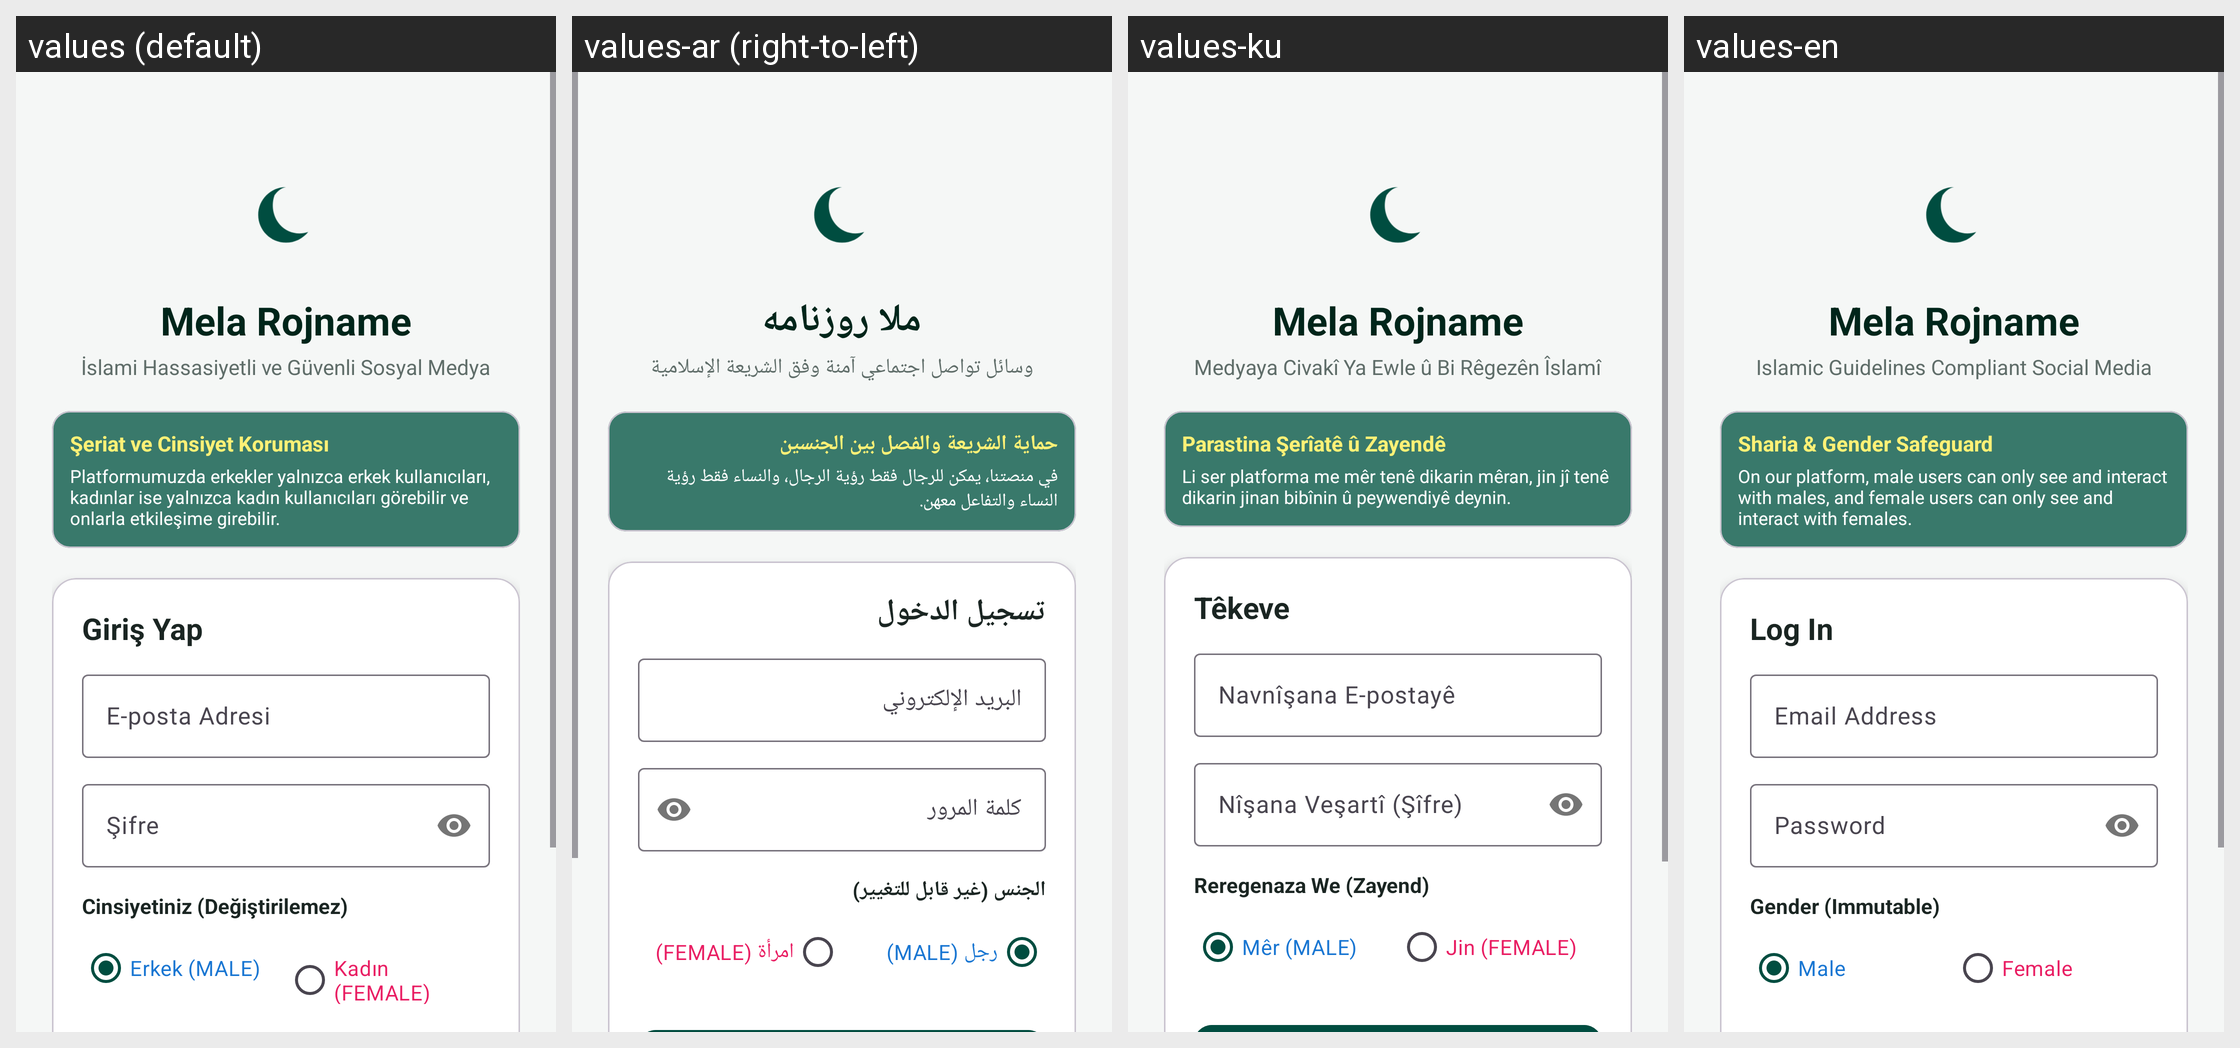

For this localized Android screen grid, give each drawn string resource with its value in every locale shown.
Android screen res/layout/activity_login.xml rendered under 4 locales, left to right: values (default), values-ar (right-to-left), values-ku, values-en. Device: Nexus 5 (rendered at 1080×1920; each locale shown at half size, 540×960, under a caption strip naming it); theme Theme.Melarojname.
Strings drawn on this screen, with the default value and each locale's value (text and hints the layout hard-codes, and strings that could not be matched under every locale, appear in the picture but are not listed):

app_name
  values: Mela Rojname
  values-ar: ملا روزنامه
  values-ku: Mela Rojname
  values-en: Mela Rojname

subtitle_auth
  values: İslami Hassasiyetli ve Güvenli Sosyal Medya
  values-ar: وسائل تواصل اجتماعي آمنة وفق الشريعة الإسلامية
  values-ku: Medyaya Civakî Ya Ewle û Bi Rêgezên Îslamî
  values-en: Islamic Guidelines Compliant Social Media

sharia_guard_title
  values: Şeriat ve Cinsiyet Koruması
  values-ar: حماية الشريعة والفصل بين الجنسين
  values-ku: Parastina Şerîatê û Zayendê
  values-en: Sharia & Gender Safeguard

sharia_guard_desc
  values: Platformumuzda erkekler yalnızca erkek kullanıcıları, kadınlar ise yalnızca kadın kullanıcıları görebilir ve onlarla etkileşime girebilir.
  values-ar: في منصتنا، يمكن للرجال فقط رؤية الرجال، والنساء فقط رؤية النساء والتفاعل معهن.
  values-ku: Li ser platforma me mêr tenê dikarin mêran, jin jî tenê dikarin jinan bibînin û peywendiyê deynin.
  values-en: On our platform, male users can only see and interact with males, and female users can only see and interact with females.

btn_login
  values: Giriş Yap
  values-ar: تسجيل الدخول
  values-ku: Têkeve
  values-en: Log In

label_email
  values: E-posta Adresi
  values-ar: البريد الإلكتروني
  values-ku: Navnîşana E-postayê
  values-en: Email Address

label_password
  values: Şifre
  values-ar: كلمة المرور
  values-ku: Nîşana Veşartî (Şîfre)
  values-en: Password

label_gender
  values: Cinsiyetiniz (Değiştirilemez)
  values-ar: الجنس (غير قابل للتغيير)
  values-ku: Reregenaza We (Zayend)
  values-en: Gender (Immutable)

gender_male
  values: Erkek (MALE)
  values-ar: رجل (MALE)
  values-ku: Mêr (MALE)
  values-en: Male

gender_female
  values: Kadın (FEMALE)
  values-ar: امرأة (FEMALE)
  values-ku: Jin (FEMALE)
  values-en: Female
